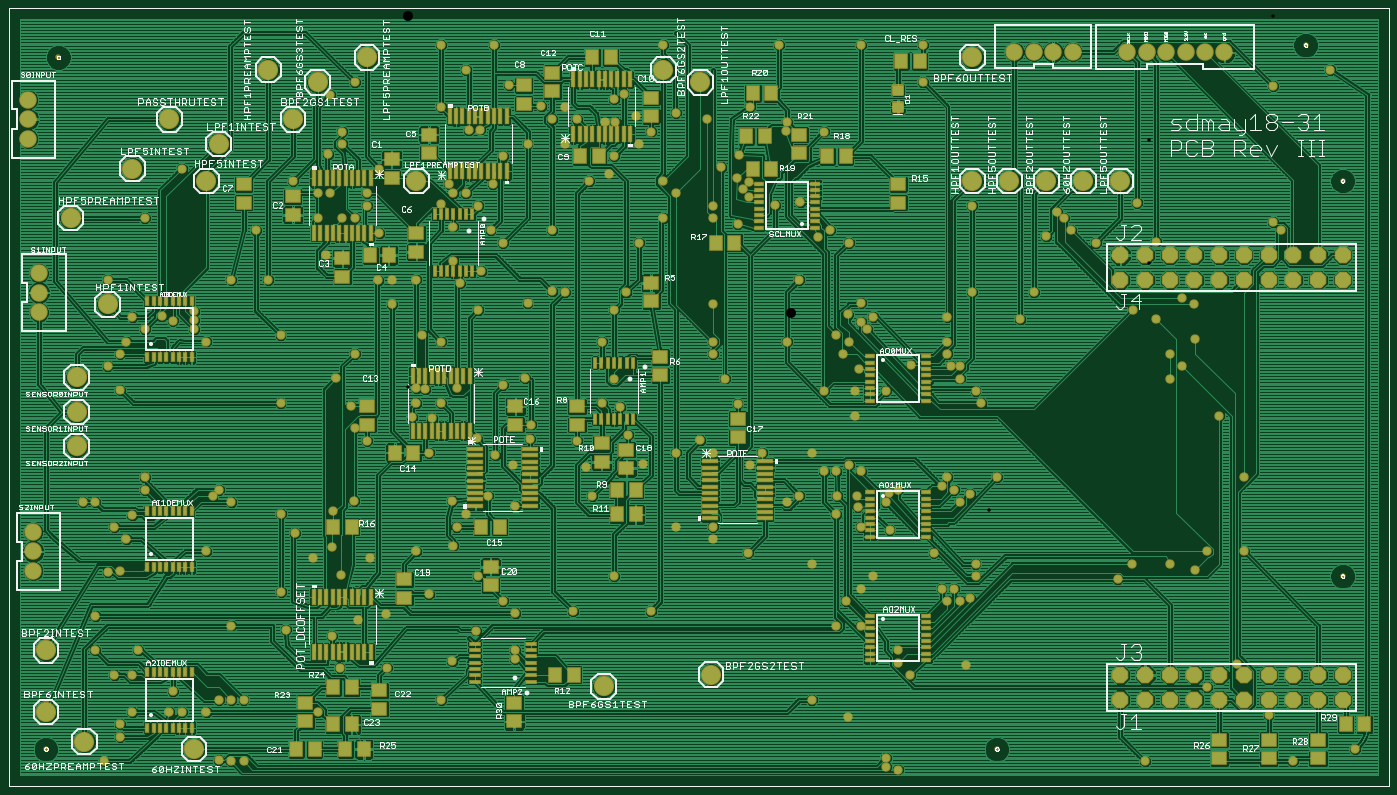
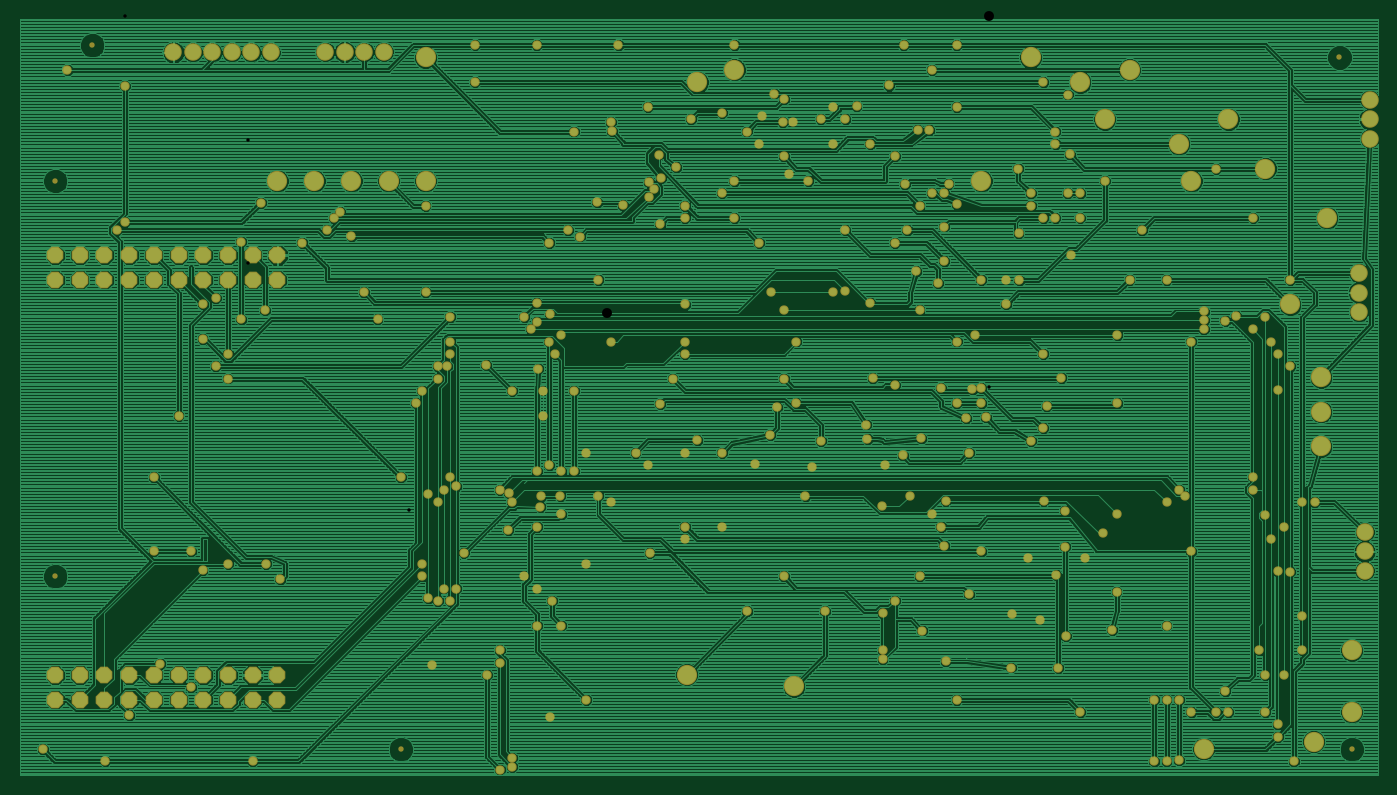
Circuit board: 6 layer files. Board 139.7 x 77.8 mm.
- top_copper: FilterSchematic_REV3.cmp (745395 bytes)
- drill: FilterSchematic_REV3.drd (6246 bytes)
- top_silk: FilterSchematic_REV3.plc (127310 bytes)
- bottom_copper: FilterSchematic_REV3.sol (411308 bytes)
- top_mask: FilterSchematic_REV3.stc (17913 bytes)
- bottom_mask: FilterSchematic_REV3.sts (9116 bytes)

=== top_copper: FilterSchematic_REV3.cmp (745395 bytes, source omitted) ===
=== drill: FilterSchematic_REV3.drd ===
%
M48
M72
T01C0.01378
T02C0.02756
T03C0.03937
T04C0.04000
%
T01
X16300Y16300
X39800Y11300
X46300Y21300
X46300Y26300
X51300Y31300
X66300Y31300
X71300Y31300
X81300Y31300
X86300Y36300
X91300Y36300
X96300Y36300
X67580Y39763
X51300Y46300
X43911Y46300
X36300Y56300
X53689Y56300
X36300Y70287
X41300Y88032
X46300Y88270
X48911Y101300
X43911Y106300
X51300Y110952
X36300Y116300
X31300Y116300
X56300Y121300
X56300Y126300
X83770Y118830
X86330Y121330
X91300Y116300
X111536Y111536
X117021Y103662
X124300Y93800
X132300Y98300
X135889Y86687
X147300Y93800
X166300Y96300
X181300Y98689
X182560Y106300
X186300Y111300
X180731Y116869
X195187Y118911
X206400Y114554
X205300Y131300
X198150Y135158
X190700Y142046
X172461Y150195
X164554Y150700
X166300Y156300
X169902Y161905
X166300Y162411
X176244Y156356
X182698Y162405
X201300Y163689
X210287Y166365
X241300Y156300
X248859Y154758
X251800Y143540
X231300Y141060
X234800Y130300
X237520Y118911
X257844Y131744
X271300Y136300
X281300Y141300
X286300Y136300
X301300Y131300
X306300Y136300
X326300Y136300
X331300Y128689
X336300Y128689
X341300Y131300
X346300Y128689
X344625Y118698
X344881Y114381
X336300Y111300
X336689Y118800
X321300Y118911
X316300Y116300
X346120Y106300
X357837Y105020
X356300Y116300
X357436Y119878
X361300Y121300
X378911Y122641
X381300Y126300
X383911Y121300
X390277Y119686
X386300Y116300
X401300Y126300
X375792Y95792
X392666Y91300
X392666Y86300
X383911Y81300
X378911Y81300
X381300Y76300
X386300Y76300
X390277Y77323
X361300Y56300
X361300Y51300
X366300Y46300
X388800Y50509
X346120Y66300
X336300Y66300
X340100Y76404
X346300Y81300
X351300Y86300
X326300Y91300
X300513Y95788
X286300Y101300
X286300Y106300
X271300Y106300
X246300Y86300
X261143Y72166
X229646Y72166
X206300Y71300
X201300Y76300
X191300Y86300
X171300Y78911
X153800Y70800
X142622Y68750
X132079Y62079
X113344Y64553
X91300Y66300
X111536Y80040
X81300Y96300
X132560Y112800
X141125Y116869
X171300Y136300
X146300Y141060
X141258Y146300
X139800Y155040
X133911Y166654
X141300Y176300
X168689Y183911
X176300Y181300
X191300Y194089
X183859Y204867
X192548Y209813
X181300Y213852
X166300Y206300
X156300Y206300
X150906Y206024
X156300Y196300
X129800Y216300
X151226Y225110
X141300Y231300
X136300Y231300
X126342Y231300
X126300Y241300
X131300Y241300
X146300Y241300
X146300Y236300
X151300Y251300
X136300Y261300
X136300Y266300
X130554Y257046
X116300Y246300
X101300Y226300
X106300Y206300
X91300Y206300
X76300Y193456
X76300Y189878
X76300Y186300
X81300Y181300
X67580Y189763
X63095Y191474
X56300Y186300
X51300Y191300
X48911Y181300
X46300Y176300
X41300Y171300
X46300Y161688
X111300Y156300
X111300Y183911
X41300Y206300
X56300Y231300
X71300Y251300
X131300Y281300
X141300Y286300
X176300Y276300
X187461Y266905
X192122Y267122
X211300Y261300
X201300Y256300
X197244Y244930
X186300Y241300
X181300Y241300
X176300Y236826
X179554Y245200
X191300Y236300
X196300Y226300
X201300Y221300
X181300Y227842
X221300Y226300
X236300Y246300
X244300Y249300
X246300Y256300
X256300Y261300
X261300Y266300
X255300Y272560
X246722Y270171
X242580Y270195
X246300Y279311
X250166Y281700
X231300Y271300
X226300Y276300
X221300Y271300
X216800Y276560
X203800Y285040
X186300Y291300
X176300Y301300
X197680Y301300
X226300Y261300
X266300Y246300
X271300Y241300
X286300Y236300
X286300Y231300
X296300Y228689
X300800Y239969
X298689Y242917
X300860Y245806
X296060Y247300
X289800Y251800
X296989Y256800
X315800Y266342
X316300Y270040
X331300Y266300
X301300Y276300
X283911Y271300
X271300Y273911
X266300Y301300
X313197Y301300
X346300Y301300
X371300Y301300
X371300Y286300
X391300Y236300
X421300Y223911
X431300Y226300
X428479Y231300
X425808Y233689
X441300Y221300
X465867Y221772
X457993Y237520
X513111Y229646
X516300Y226300
X541300Y246300
X513111Y284765
X536300Y291300
X526300Y301300
X416300Y201300
X410749Y190276
X391300Y201300
X381300Y191300
X381300Y181300
X381300Y176300
X382722Y171300
X386300Y171300
X386300Y166300
X392666Y161300
X395055Y156300
X366684Y171684
X356300Y161300
X343689Y161300
X345620Y170300
X338911Y176300
X341300Y181300
X336300Y183911
X346300Y189311
X348689Y186300
X351300Y191300
X346300Y197045
X340900Y192267
X321300Y206300
X341300Y221300
X333689Y226300
X328800Y223800
X321763Y237580
X311513Y236513
X266300Y231300
X256300Y221300
X251300Y201300
X246300Y194089
X226300Y201300
X221300Y201560
X211300Y196800
X241300Y181300
X246300Y166300
X212800Y147674
X212400Y141816
X286300Y176300
X286300Y181300
X286300Y196300
X316300Y181300
X291300Y166300
X296300Y156040
X331300Y161300
X343689Y151300
X456300Y193911
X465867Y190276
X476300Y198911
X481300Y196300
X481615Y182402
X471300Y176300
X476300Y171300
X471300Y166300
X491300Y151300
X501300Y126300
X501300Y96300
X486300Y96300
X481615Y88689
X471300Y91300
X455944Y91384
X450150Y84998
X498689Y50841
X486300Y41300
X511300Y30040
X521042Y11300
X546300Y16300
X461300Y11300
X401300Y16300
X361209Y7989
X356300Y9189
X356300Y12767
X341019Y29234
X326300Y36300
X206300Y52722
X206300Y56300
X190276Y64292
X180800Y51758
X176300Y36300
X154300Y49300
X135158Y49164
X126300Y31300
X96300Y11300
X91300Y11300
X86300Y11789
X541300Y86300
X21300Y296300
T02
X9135Y279174
X9135Y271300
X9135Y263426
X13446Y208957
X13446Y201083
X13446Y193209
X11135Y104174
X11135Y96300
X11135Y88426
X408295Y298529
X416169Y298529
X424043Y298529
X431917Y298529
X454056Y298347
X461930Y298347
X469804Y298347
X477678Y298347
X485550Y298359
X493424Y298359
T03
X491300Y216300
X481300Y216300
X471300Y216300
X461300Y216300
X451300Y216300
X451300Y206300
X461300Y206300
X471300Y206300
X481300Y206300
X491300Y206300
X501300Y206300
X511300Y206300
X521300Y206300
X531300Y206300
X541300Y206300
X541300Y216300
X531300Y216300
X521300Y216300
X511300Y216300
X501300Y216300
X501300Y46300
X511300Y46300
X521300Y46300
X531300Y46300
X541300Y46300
X541300Y36300
X531300Y36300
X521300Y36300
X511300Y36300
X501300Y36300
X491300Y36300
X481300Y36300
X471300Y36300
X461300Y36300
X451300Y36300
X451300Y46300
X461300Y46300
X471300Y46300
X481300Y46300
X491300Y46300
T04
X285552Y46457
X242118Y41638
X76300Y16300
X31800Y19300
X16300Y31300
X16300Y56300
X28800Y138800
X28800Y152800
X28800Y166800
X41300Y196300
X26300Y231300
X51300Y251300
X81300Y246300
X86300Y261300
X66300Y271300
X106300Y291300
X126300Y286300
X146300Y296300
X116300Y271300
X166300Y246300
X266300Y291300
X281300Y286300
X391300Y296300
X391300Y246300
X406300Y246300
X421300Y246300
X436300Y246300
X451300Y246300
M30

=== top_silk: FilterSchematic_REV3.plc (127310 bytes, source omitted) ===
=== bottom_copper: FilterSchematic_REV3.sol (411308 bytes, source omitted) ===
=== top_mask: FilterSchematic_REV3.stc (17913 bytes, source omitted) ===
=== bottom_mask: FilterSchematic_REV3.sts (9116 bytes, source omitted) ===
